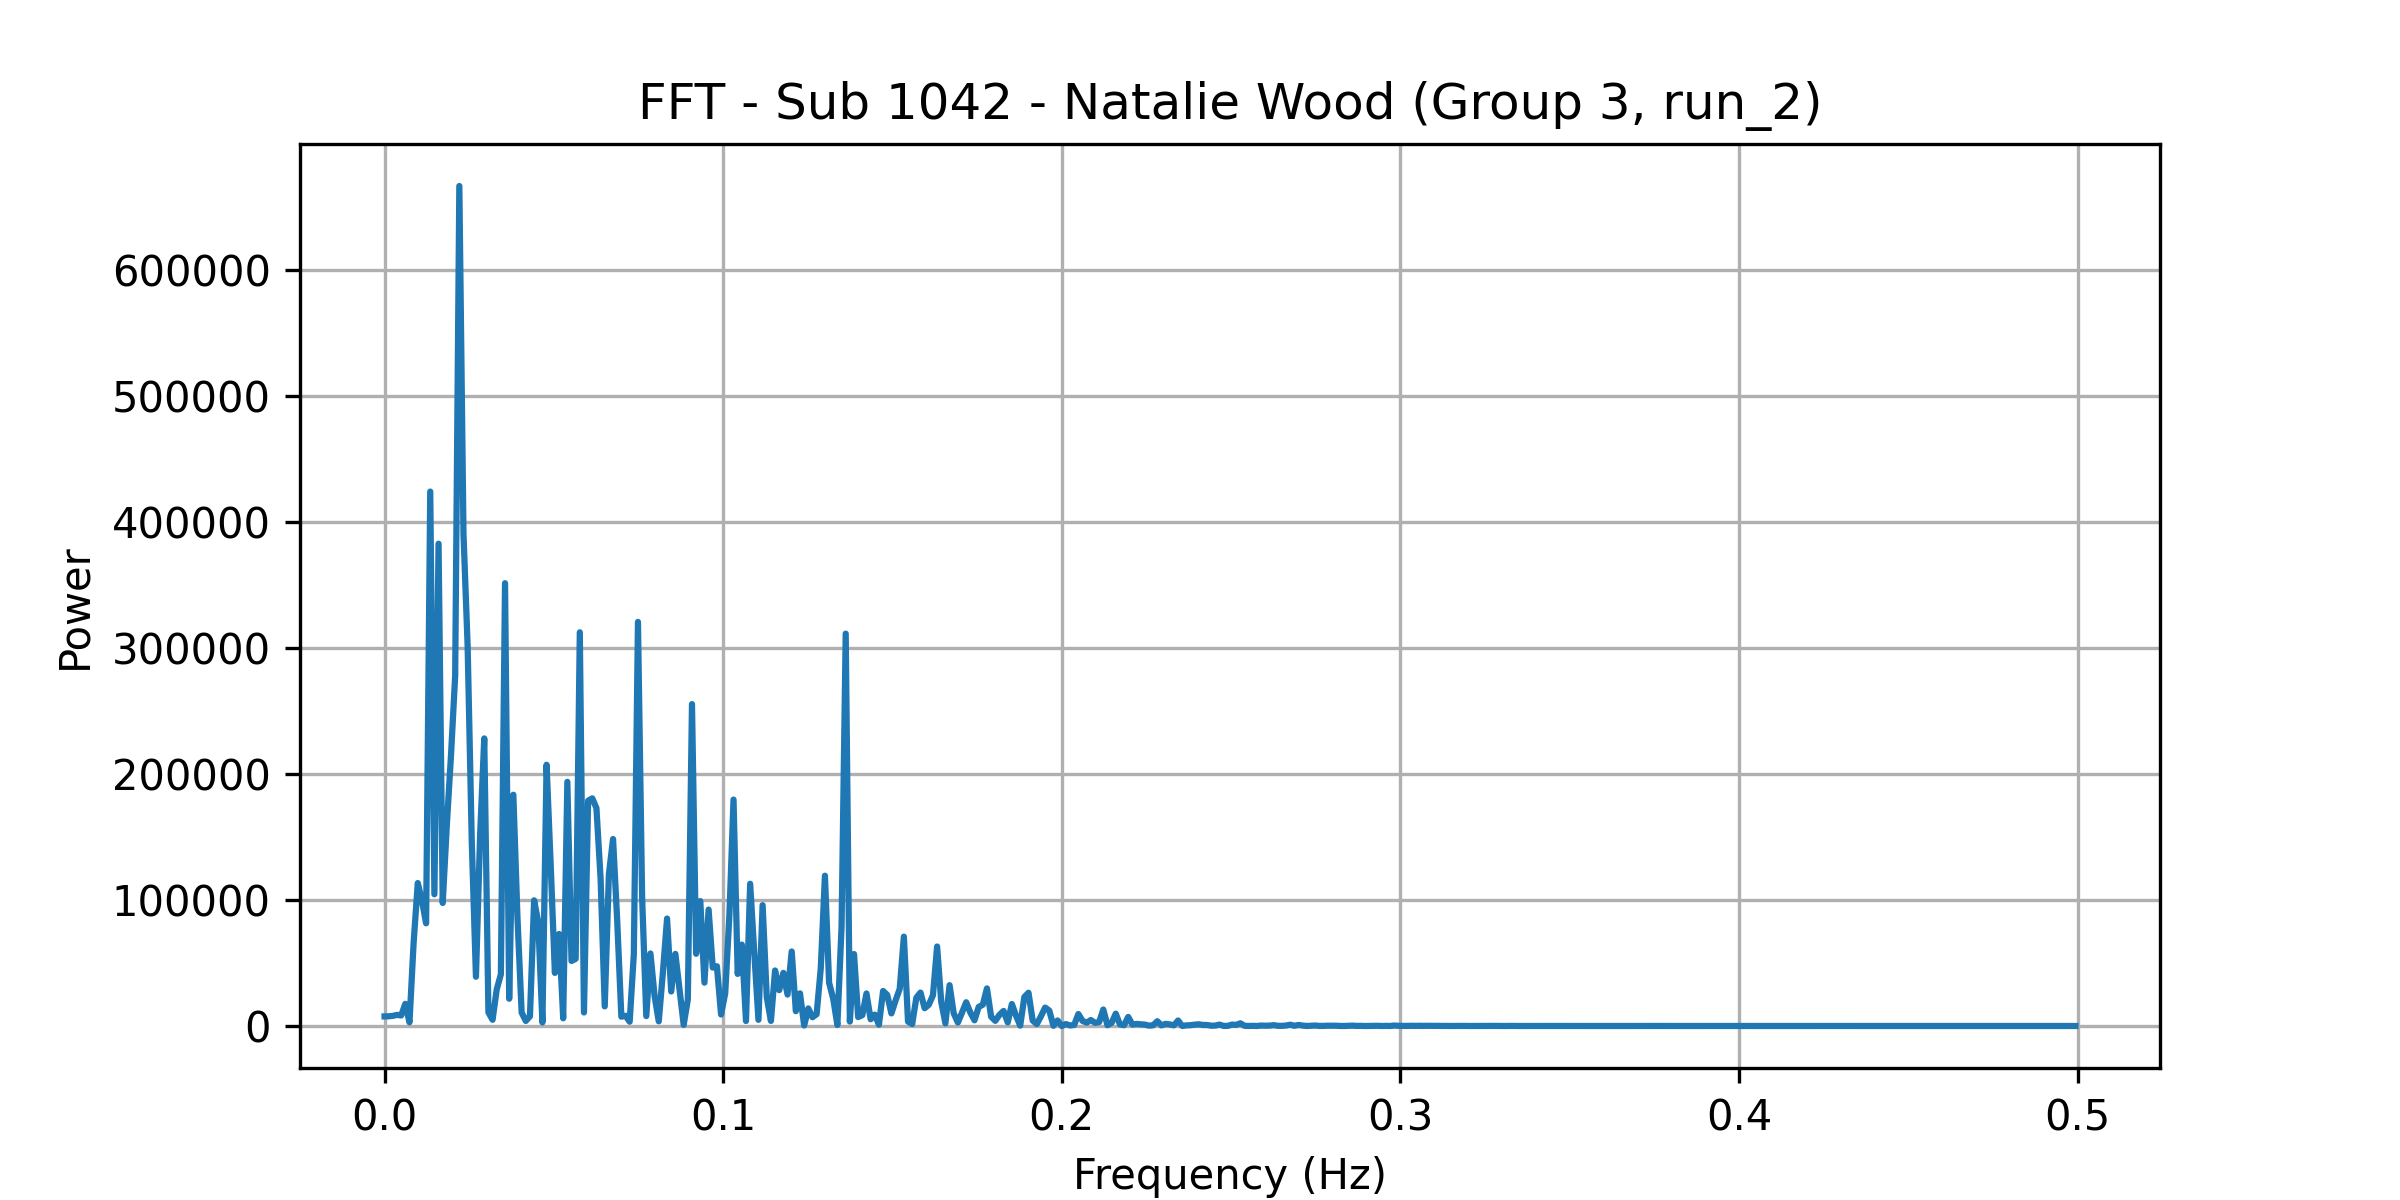

Data behind this chart, as committed beside it:
frequency, power
0.0, 7613
0.001227, 7686
0.002454, 8059
0.003681, 8821
0.004908, 8355
0.006135, 17588
0.007362, 2905
0.008589, 66097
0.009816, 113391
0.01104, 99395
0.01227, 81484
0.0135, 423995
0.01472, 104506
0.01595, 382640
0.01718, 97625
0.0184, 159967
0.01963, 214994
0.02086, 277956
0.02209, 666423
0.02331, 390455
0.02454, 301411
0.02577, 145563
0.02699, 39063
0.02822, 151336
0.02945, 228156
0.03067, 10802
0.0319, 4921
0.03313, 28991
0.03436, 41052
0.03558, 351299
0.03681, 21609
0.03804, 183464
0.03926, 85616
0.04049, 10668
0.04172, 3992
0.04294, 7710
0.04417, 99704
0.0454, 82317
0.04663, 2805
0.04785, 207260
0.04908, 127041
0.05031, 42128
0.05153, 73000
0.05276, 6114
0.05399, 193681
0.05521, 51607
0.05644, 53256
0.05767, 312337
0.0589, 10748
0.06012, 178734
0.06135, 180609
0.06258, 172900
0.0638, 117266
0.06503, 15571
0.06626, 120388
0.06748, 148338
0.06871, 83552
0.06994, 7402
0.07117, 8102
0.07239, 3389
... 348 more rows
